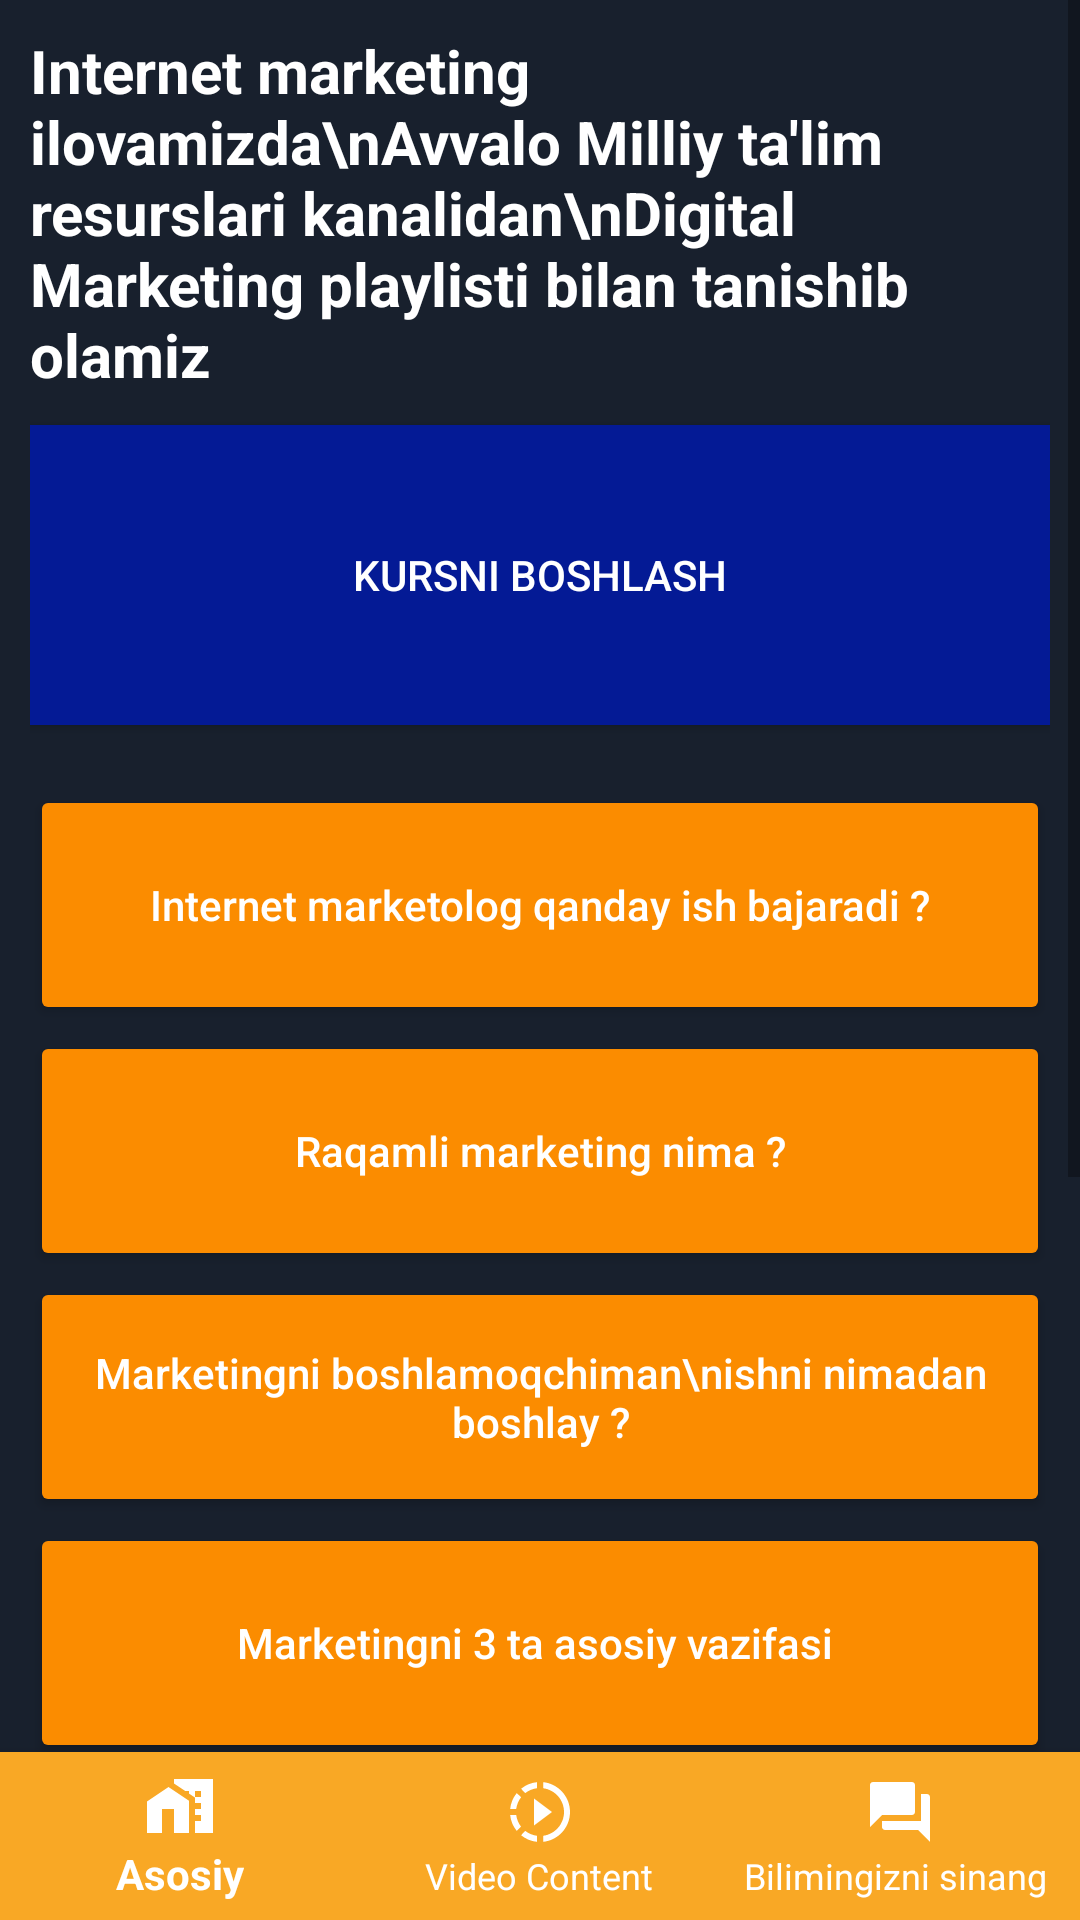

Reconstruct the res/layout file that produces this screen, plus the resources it refers to.
<!-- AndroidManifest.xml: application theme Theme.InternetMarketing -->
<!-- res/layout/activity_you_tube.xml -->
<?xml version="1.0" encoding="UTF-8"?>
<androidx.constraintlayout.widget.ConstraintLayout xmlns:android="http://schemas.android.com/apk/res/android"
    xmlns:app="http://schemas.android.com/apk/res-auto"
    xmlns:tools="http://schemas.android.com/tools"
    android:layout_width="match_parent"
    android:layout_height="match_parent"
    android:background="#F30D1623"
    tools:context=".YouTubeActivity">


    <RelativeLayout
        android:layout_width="match_parent"
        android:layout_height="match_parent">


        <androidx.constraintlayout.widget.ConstraintLayout
            android:layout_width="match_parent"
            android:layout_height="match_parent">

            <androidx.constraintlayout.widget.ConstraintLayout
                android:id="@+id/buttonConst"
                android:layout_width="0dp"
                android:layout_height="0dp"
                app:layout_constraintBottom_toTopOf="@id/bottomNavigationView"
                app:layout_constraintLeft_toLeftOf="parent"
                app:layout_constraintRight_toRightOf="parent"
                app:layout_constraintTop_toTopOf="parent">

                <LinearLayout
                    android:layout_width="match_parent"
                    android:layout_height="match_parent"
                    android:gravity="center"
                    android:orientation="vertical">

                    <ScrollView
                        android:layout_width="match_parent"
                        android:layout_height="match_parent">

                        <LinearLayout
                            android:layout_width="match_parent"
                            android:layout_height="match_parent"
                            android:layout_marginHorizontal="10dp"
                            android:gravity="center"
                            android:orientation="vertical">

                            <TextView
                                android:layout_width="match_parent"
                                android:layout_height="wrap_content"
                                android:layout_marginVertical="10sp"
                                android:text="Internet marketing ilovamizda\nAvvalo Milliy ta'lim resurslari kanalidan\nDigital Marketing playlisti bilan tanishib olamiz "
                                android:textColor="@color/white"
                                android:textSize="20sp"
                                android:textStyle="bold" />

                            <Button
                                android:id="@+id/youMain"
                                android:layout_width="match_parent"
                                android:layout_height="100dp"
                                android:background="#041A95"
                                android:padding="5dp"
                                android:text="Kursni boshlash"
                                android:textColor="#FFFFFF" />

                            <Button
                                android:id="@+id/youOne"
                                android:layout_width="match_parent"
                                android:layout_height="80dp"
                                android:layout_marginTop="20dp"
                                android:backgroundTint="#FB8C00"
                                android:padding="5dp"
                                android:text="Internet marketolog qanday ish bajaradi ?"
                                android:textAllCaps="false"
                                android:textColor="#FFFFFF" />

                            <Button
                                android:id="@+id/youTwo"
                                android:layout_width="match_parent"
                                android:layout_height="80dp"
                                android:layout_marginTop="2dp"
                                android:backgroundTint="#FB8C00"
                                android:padding="5dp"
                                android:text="Raqamli marketing nima ?"
                                android:textAllCaps="false"
                                android:textColor="#FFFFFF" />

                            <Button
                                android:id="@+id/youThree"
                                android:layout_width="match_parent"
                                android:layout_height="80dp"
                                android:layout_marginTop="2dp"
                                android:backgroundTint="#FB8C00"
                                android:padding="5dp"
                                android:text="Marketingni boshlamoqchiman\nishni nimadan boshlay ?"
                                android:textAllCaps="false"
                                android:textColor="#FFFFFF" />

                            <Button
                                android:id="@+id/youFour"
                                android:layout_width="match_parent"
                                android:layout_height="80dp"
                                android:layout_marginTop="2dp"
                                android:backgroundTint="#FB8C00"
                                android:padding="5dp"
                                android:text="Marketingni 3 ta asosiy vazifasi "
                                android:textAllCaps="false"
                                android:textColor="#FFFFFF" />

                            <Button
                                android:id="@+id/youFive"
                                android:layout_width="match_parent"
                                android:layout_height="80dp"
                                android:layout_marginTop="2dp"
                                android:backgroundTint="#FB8C00"
                                android:padding="5dp"
                                android:text="Endi marketing qilmasa bo'lmaydi"
                                android:textAllCaps="false"
                                android:textColor="#FFFFFF" />

                            <com.airbnb.lottie.LottieAnimationView
                                android:id="@+id/lavOne"
                                android:layout_width="match_parent"
                                android:layout_height="200dp"
                                app:lottie_autoPlay="true"
                                app:lottie_loop="true"
                                app:lottie_rawRes="@raw/youtube" />

                        </LinearLayout>

                    </ScrollView>

                </LinearLayout>

            </androidx.constraintlayout.widget.ConstraintLayout>

            <com.google.android.material.bottomnavigation.BottomNavigationView
                android:id="@+id/bottomNavigationView"
                android:layout_width="match_parent"
                android:layout_height="wrap_content"
                android:background="#F9A825"
                app:itemIconTint="#FFFFFF"
                app:itemTextColor="#FFFFFF"
                app:layout_constraintBottom_toBottomOf="parent"
                app:layout_constraintEnd_toEndOf="parent"
                app:layout_constraintStart_toStartOf="parent"
                app:menu="@menu/bottom_menu" />

        </androidx.constraintlayout.widget.ConstraintLayout>

    </RelativeLayout>

</androidx.constraintlayout.widget.ConstraintLayout>
<!-- resources referenced by this layout -->
<resources>
  <color name="white">#FFFFFFFF</color>
  <style name="Theme.InternetMarketing" parent="Theme.MaterialComponents.Light.DarkActionBar.Bridge">
          
          <item name="colorPrimary">#FB8C00</item>
          <item name="colorPrimaryVariant">#FB8C00</item>
          <item name="colorOnPrimary">@color/white</item>
          
          <item name="colorSecondary">@color/teal_200</item>
          <item name="colorSecondaryVariant">@color/teal_700</item>
          <item name="colorOnSecondary">@color/black</item>
          
          <item name="android:statusBarColor" tools:targetApi="l">?attr/colorPrimaryVariant</item>
          
      </style>
  <color name="teal_200">#FF03DAC5</color>
  <color name="teal_700">#FF018786</color>
  <color name="black">#FF000000</color>
</resources>
